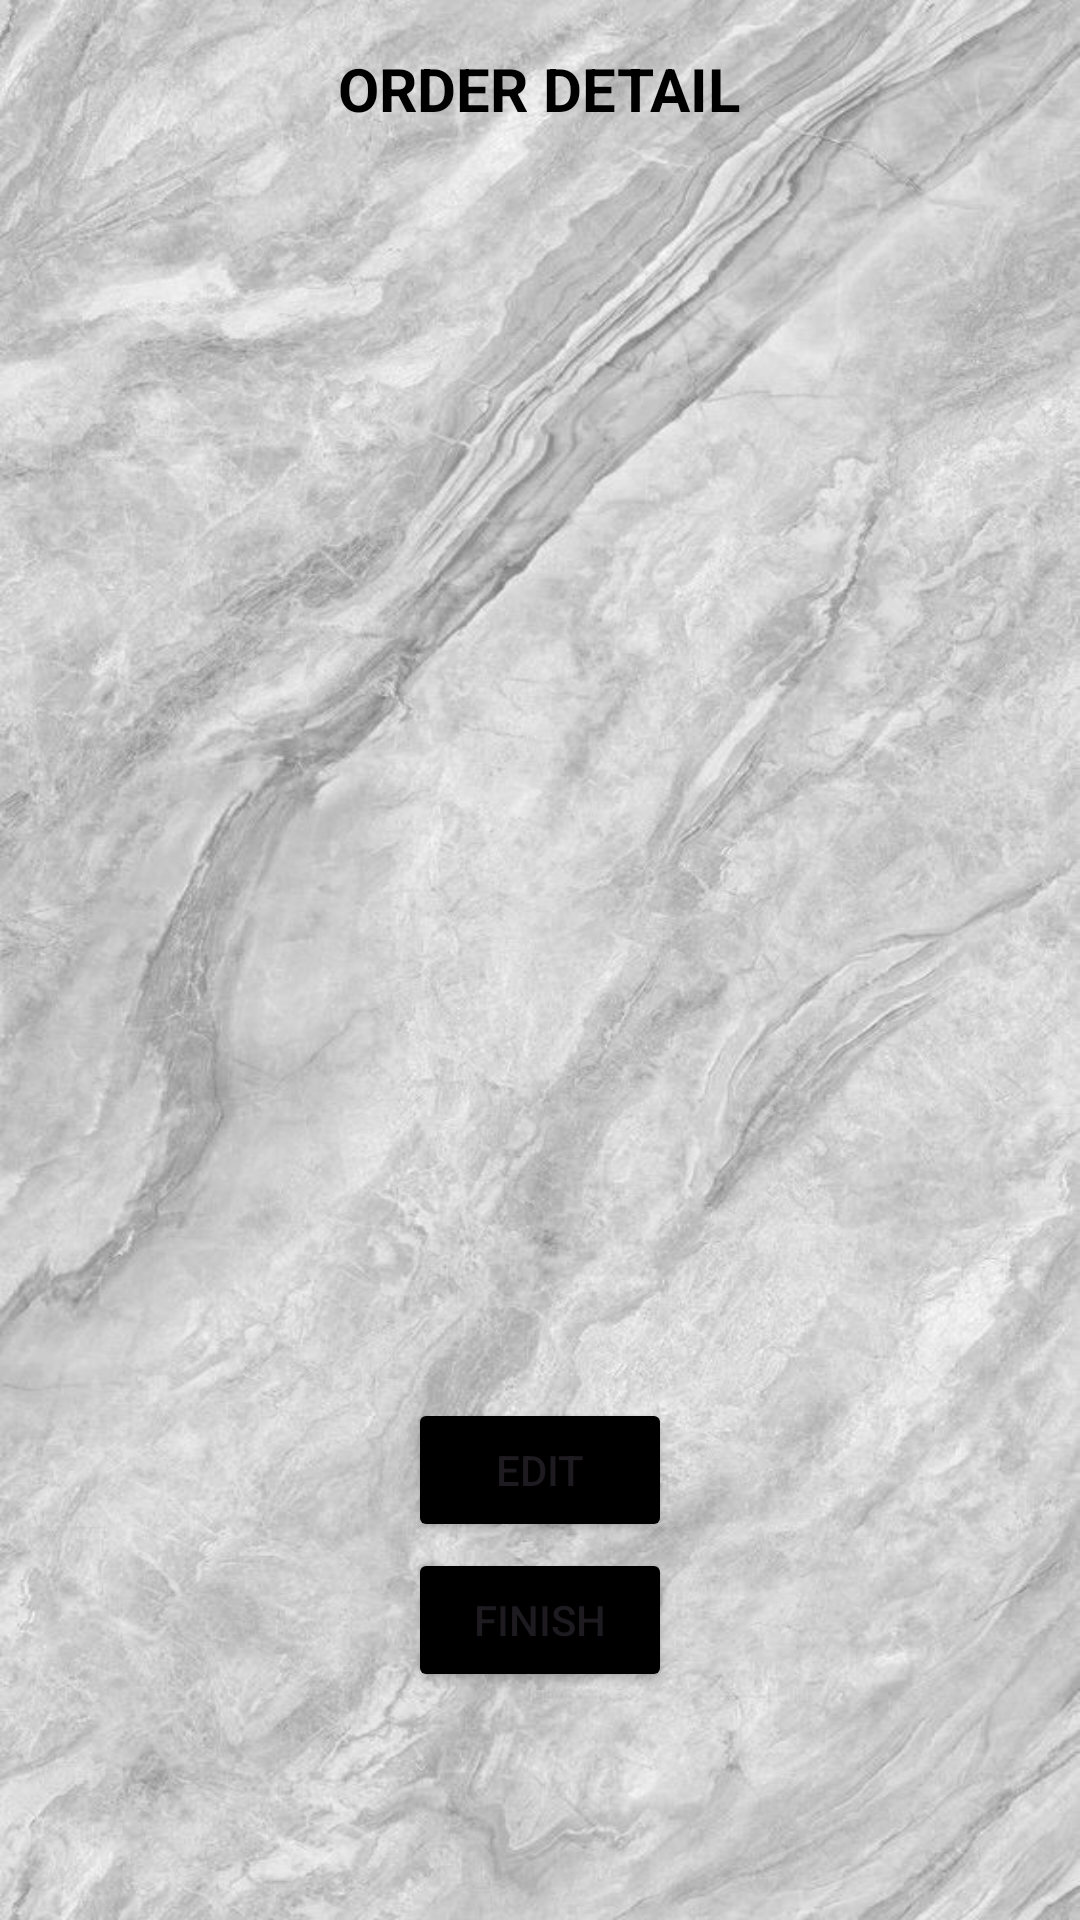

Android layout source for this screen:
<!-- AndroidManifest.xml: application theme Theme.Kost -->
<!-- res/layout/activity_detail.xml -->
<?xml version="1.0" encoding="utf-8"?>
<RelativeLayout xmlns:android="http://schemas.android.com/apk/res/android"
    xmlns:tools="http://schemas.android.com/tools"
    android:layout_width="match_parent"
    android:layout_height="match_parent"
    android:padding="16dp"
    tools:context=".DetailActivity"
    android:background="@drawable/bg1">


    <TextView
        android:id="@+id/txtNama"
        android:layout_width="wrap_content"
        android:layout_height="wrap_content"
        android:layout_marginBottom="10dp"
        android:gravity="center"
        android:text="ORDER DETAIL"
        android:textColor="@color/black"
        android:textSize="20dp"
        android:textStyle="bold"
        android:layout_centerHorizontal="true" />

    <TextView
        android:id="@+id/tvEmail"
        android:layout_width="wrap_content"
        android:layout_height="wrap_content"
        android:textSize="18sp"
        android:textColor="@color/black"
        android:layout_marginTop="25dp"/>

    <TextView
        android:id="@+id/tvRoomType"
        android:layout_width="wrap_content"
        android:layout_height="wrap_content"
        android:textSize="18sp"
        android:textColor="@color/black"
        android:layout_below="@id/tvEmail"
        android:layout_marginTop="8dp"/>

    <TextView
        android:id="@+id/tvTanggal"
        android:layout_width="wrap_content"
        android:layout_height="wrap_content"
        android:textSize="18sp"
        android:textColor="@color/black"
        android:layout_below="@id/tvRoomType"
        android:layout_marginTop="8dp"/>

    <TextView
        android:id="@+id/tvTotalTagihan"
        android:layout_width="wrap_content"
        android:layout_height="wrap_content"
        android:textSize="18sp"
        android:textColor="@color/black"
        android:layout_below="@id/tvTanggal"
        android:layout_marginTop="8dp"/>

    <Button
        android:id="@+id/btnEdit"
        android:layout_width="wrap_content"
        android:layout_height="wrap_content"
        android:gravity="center"
        android:layout_marginTop="450dp"
        android:text="Edit"
        android:layout_centerHorizontal="true"
        android:backgroundTint="@color/black"/>

    <Button
        android:id="@+id/btnFinish"
        android:layout_width="wrap_content"
        android:layout_height="wrap_content"
        android:gravity="center"
        android:layout_marginTop="500dp"
        android:text="Finish"
        android:layout_centerHorizontal="true"
        android:backgroundTint="@color/black"/>

</RelativeLayout>
<!-- resources referenced by this layout -->
<resources>
  <!-- drawable bg1: jpeg bitmap (drawable, 101052 bytes) -->
  <style name="Theme.Kost" parent="Base.Theme.Kost" />
  <style name="Base.Theme.Kost" parent="Theme.Material3.DayNight.NoActionBar">
  
      </style>
  <!-- not gathered from this repository: default colours our renderer supplied (Android Studio template values) -->
  <color name="black">#FF000000</color>
</resources>
